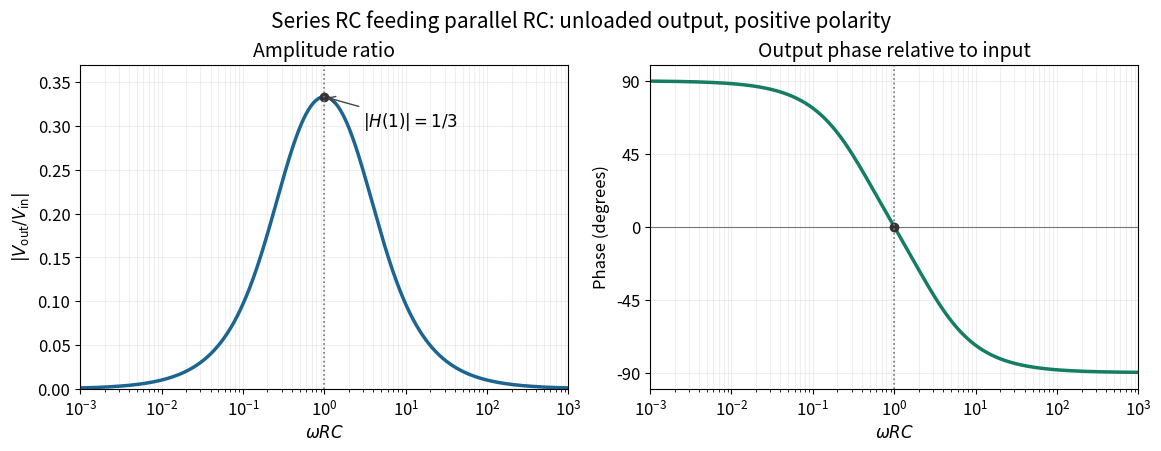

Reproduce this figure in Python. (Note: this script raises an exception after producing the figure.)
"""Plot the unloaded series-RC / parallel-RC voltage divider response."""
from pathlib import Path
import matplotlib
matplotlib.use('Agg')
import matplotlib.pyplot as plt
import numpy as np


def main():
    plt.rcParams.update({'font.size': 12, 'axes.titlesize': 14, 'figure.facecolor': 'white', 'axes.facecolor': 'white'})
    w = np.logspace(-3, 3, 1801)
    transfer = 1/(3+1j*(w-1/w))
    fig, axes = plt.subplots(1, 2, figsize=(11.5, 4.4), layout='constrained')
    axes[0].semilogx(w, abs(transfer), color='#1c6591', lw=2.5)
    axes[0].plot([1], [1/3], 'o', color='#333333')
    axes[0].annotate(r'$|H(1)|=1/3$', (1, 1/3), xytext=(3, 0.30), arrowprops={'arrowstyle': '->', 'color': '#444444'}, fontsize=12)
    axes[0].set(title='Amplitude ratio', ylabel=r'$|V_{\rm out}/V_{\rm in}|$', ylim=(0, 0.37))
    axes[1].semilogx(w, np.angle(transfer, deg=True), color='#147d63', lw=2.5)
    axes[1].axhline(0, color='#777777', lw=0.8)
    axes[1].plot([1], [0], 'o', color='#333333')
    axes[1].set(title='Output phase relative to input', ylabel='Phase (degrees)', ylim=(-100, 100), yticks=[-90, -45, 0, 45, 90])
    for ax in axes:
        ax.axvline(1, color='#777777', ls=':', lw=1.2)
        ax.grid(which='both', alpha=0.2)
        ax.set(xlabel=r'$\omega RC$', xlim=(1e-3, 1e3))
    fig.suptitle('Series RC feeding parallel RC: unloaded output, positive polarity', fontsize=15)
    fig.savefig(Path.cwd()/Path(__file__).with_suffix('.png').name, dpi=130, facecolor='white', transparent=False)
    plt.close(fig)


if __name__ == '__main__':
    main()
